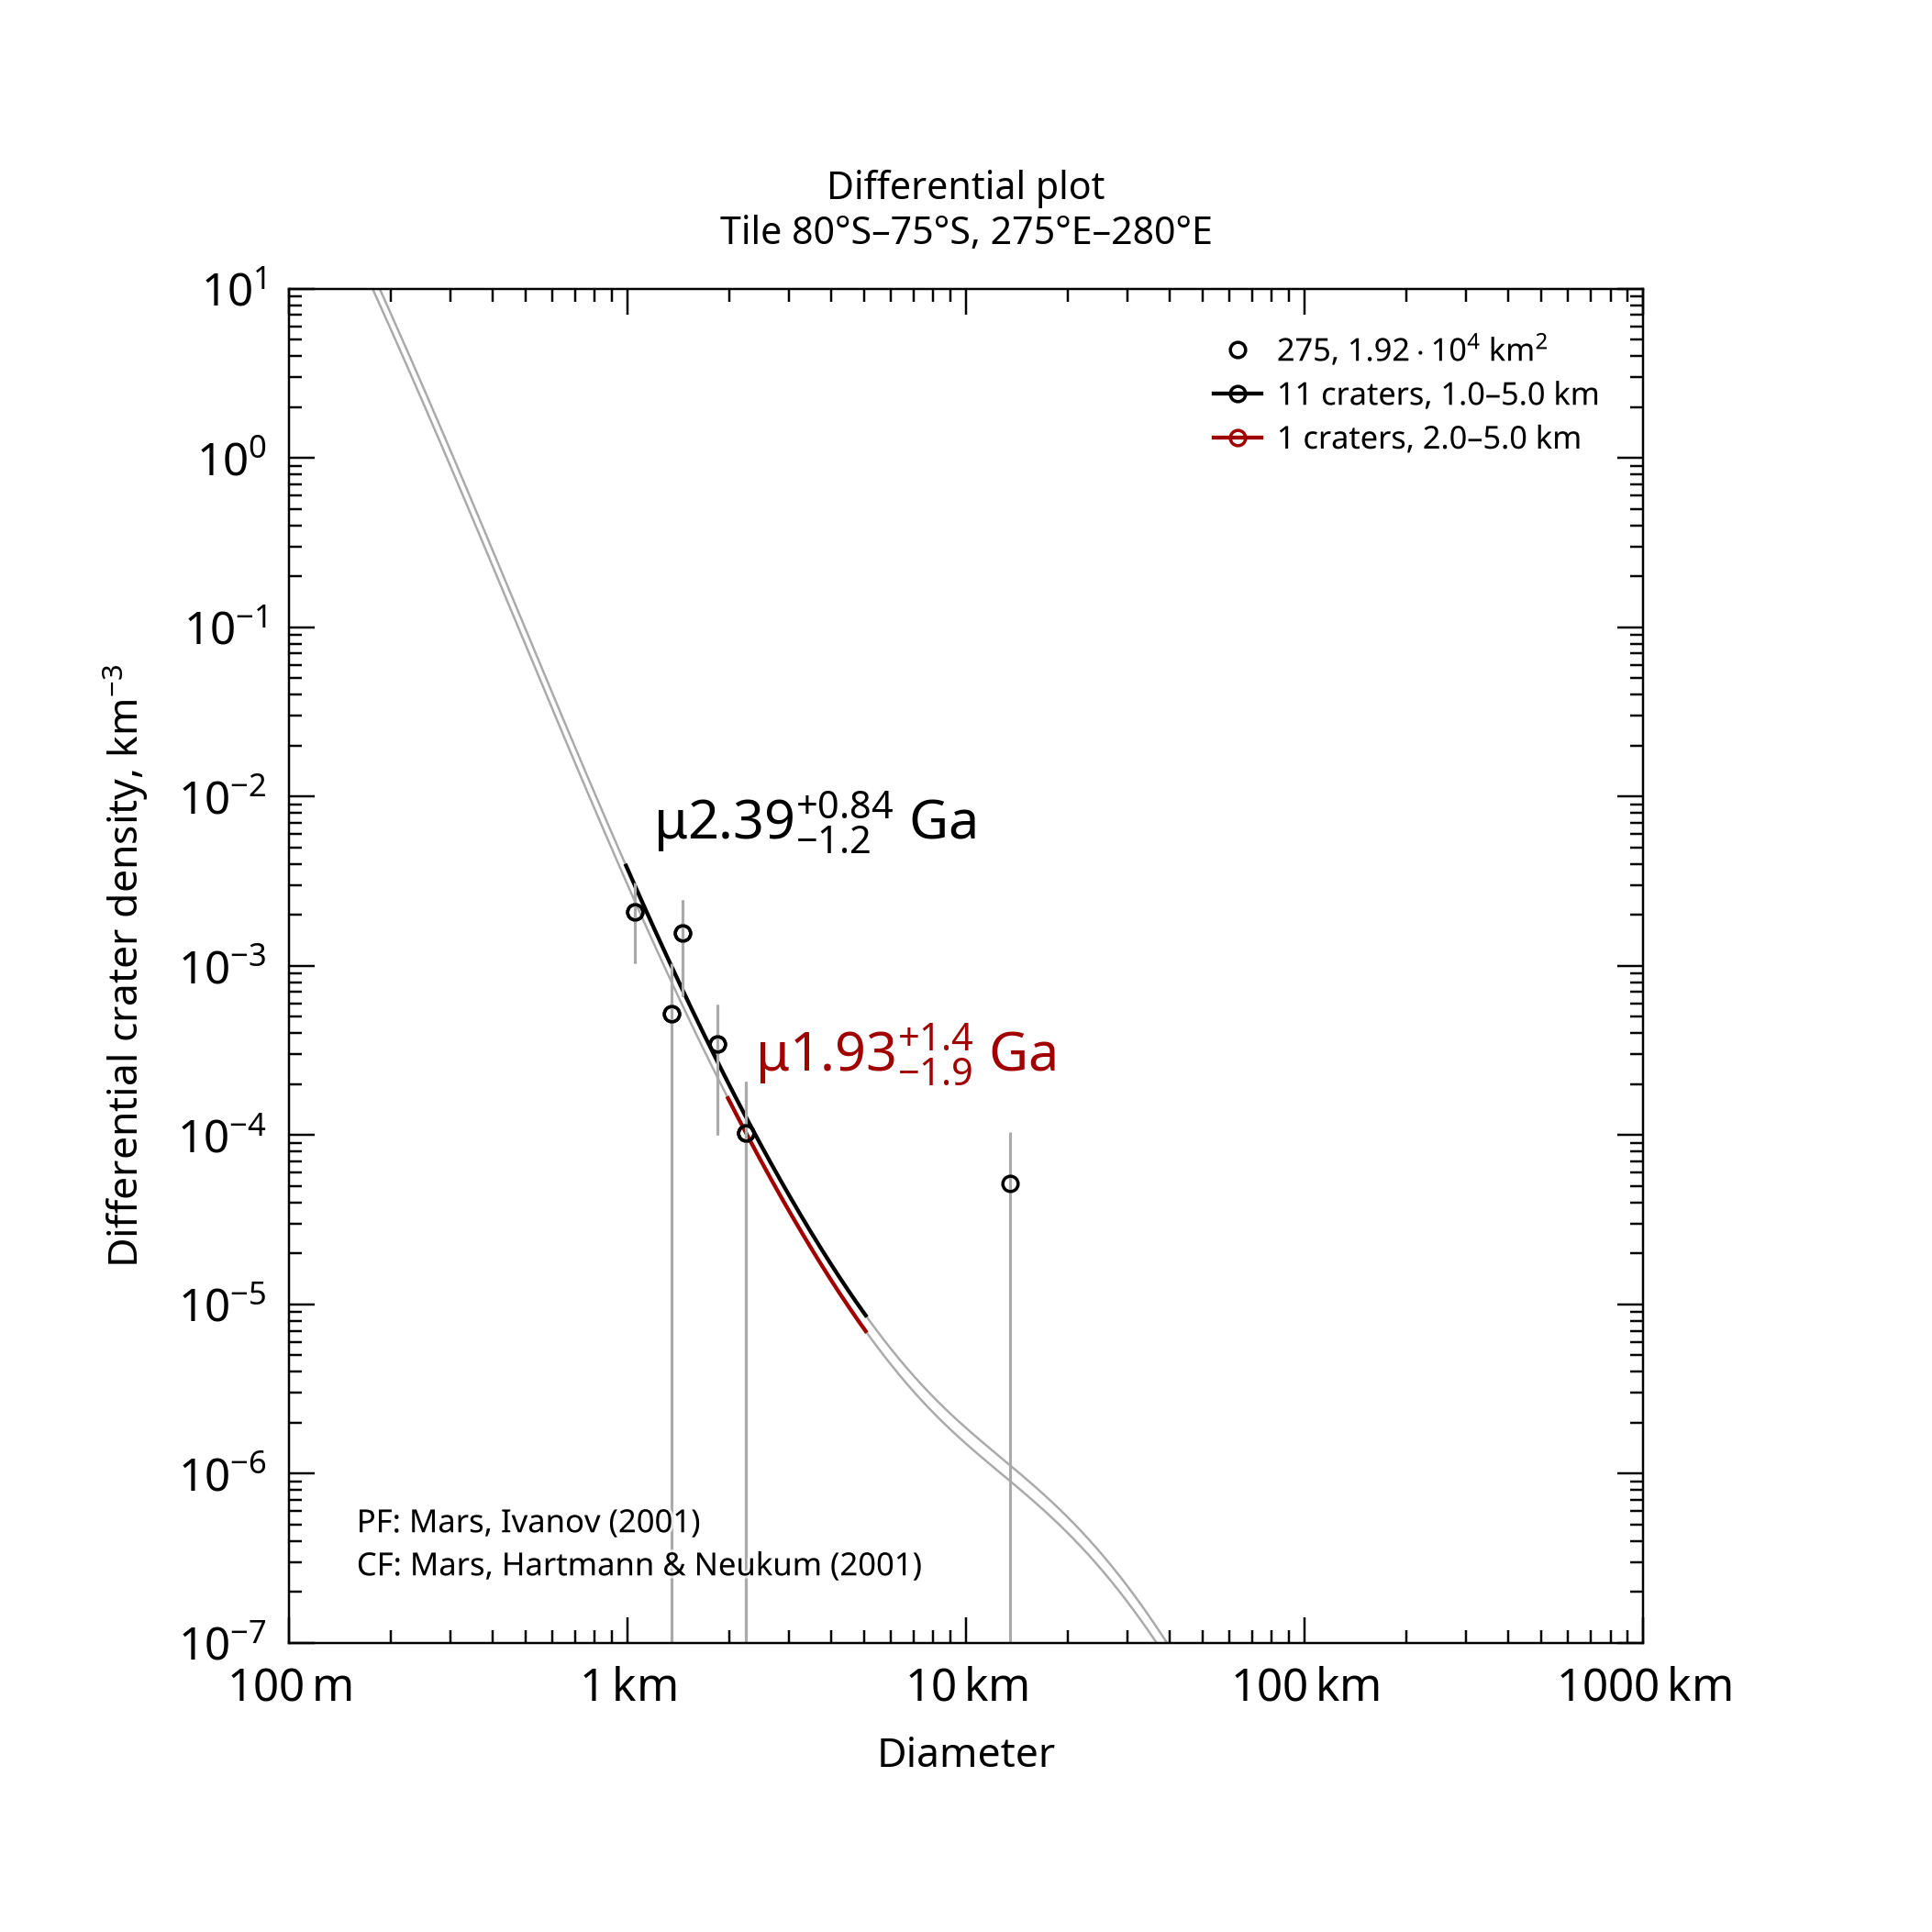

The data file committed next to this chart (first rows):
, , , , , , , , , , , , , , , , , , , , Formatted values [paste MathML into Word…
, , , , , , , , , , , , , , , , , , , , , MathML, , Latex
Name, Area, Binning, d_min, d_max, Method, Resurf, N, N_event, Age, Age-, Age+, a0, a0-, a0+, N(1), N(1)-, N(1)+, Source, , Range, Age, N(1), Age
275, 19186, pseudo-log, 1, 5, d-fit, 0, 11.0, 11, 2.39, 1.22, 3.23, -2.933, -3.227, -2.759, 1.17e-03, 5.93e-04, 1.74e-03, tiles_scc/tile_lat-80_lon+275.scc, , 1.0–5.0 km, <math xmlns="http://www.w3.org/1998/Math…, <math xmlns="http://www.w3.org/1998/Math…, $\mu2.39^{+0.84}_{-1.2}$ Ga
275, 19186, pseudo-log, 2, 5, d-fit, 0, 1.0, 1, 1.93, 0.0246, 3.29, -3.026, -4.92, -2.728, 9.42e-04, 1.20e-05, 1.87e-03, tiles_scc/tile_lat-80_lon+275.scc, , 2.0–5.0 km, <math xmlns="http://www.w3.org/1998/Math…, <math xmlns="http://www.w3.org/1998/Math…, $\mu1.93^{+1.4}_{-1.9}$ Ga
